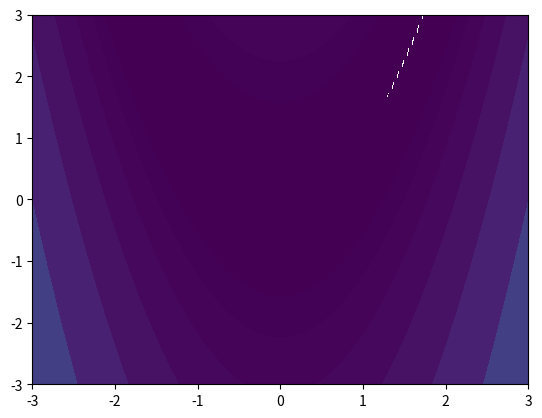

This figure's Python source:
# Natural Evolution Strategy (2008)

import numpy as np
import matplotlib.pyplot as plt

def create_fax_unless_specifeid(fax):
    if fax is None:
        return plt.subplots()
    return fax

class Rosen:
    def __init__(self):
        pass

    def __call__(self, pts):
        a = 2.0
        b = 100.0
        X, Y = pts[:, 0], pts[:, 1]
        f = (a - X) ** 2 + b * (Y - X**2)**2
        return f

    def show(self, fax=None):
        N = 100
        b_min = np.array([-3, -3])
        b_max = - b_min
        xlin, ylin = [np.linspace(b_min[i], b_max[i], N) for i in range(2)]
        X, Y = np.meshgrid(xlin, ylin)
        pts = np.array(list(zip(X.flatten(), Y.flatten())))
        Z = self.__call__(pts).reshape((N, N))
        fig, ax = create_fax_unless_specifeid(fax)
        ax.contourf(X, Y, Z, levels=[2**n for n in range(17)])

fun = Rosen()
fun.show()
plt.show()
